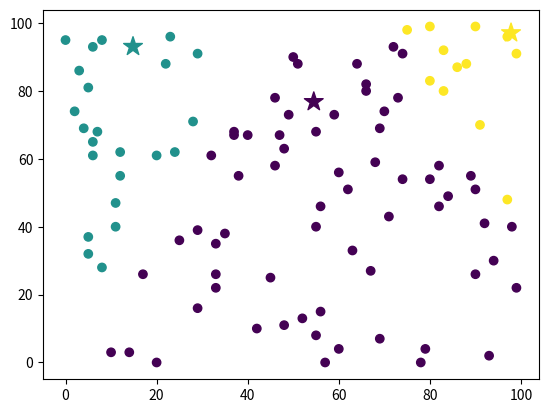

Write Python code to recreate this figure.
import numpy as np
import matplotlib.pyplot as plt

class kMeansClustering:
    def __init__(self,k=3):
        self.k=k
        self.centroids=None

    @staticmethod
    def euclidean_distance(datapoint,centroids):
      return np.sqrt(np.sum((centroids-datapoint)**2,axis=1))

    def fit(self,x,max_iterations=200):
      self.centroids = np.random.uniform(np.amin(x,axis=0),np.amax(x,axis=0),size=(self.k,x.shape[1]))

      for _ in range(max_iterations):
        y= []
        for data_point in x:
            distances= kMeansClustering.euclidean_distance(data_point,self.centroids)
            cluster_num = np.argmin(distances)
            y.append(cluster_num)

        y = np.array(y)
        cluster_indices = []
        for i in range(self.k):
           cluster_indices.append(np.argwhere(y==i))
        cluster_centers = []
        for i,indices in enumerate(cluster_indices):
           if len(indices)==0:
              cluster_centers.append(self.centroids[i])
           else:
              cluster_centers.append(self.centroids[i])
        if np.max(self.centroids-np.array(cluster_centers))<0.0001:
           break
        else:
           self.centroids = np.array(cluster_centers)
      return y
    
random_points = np.random.randint(0,100,(100,2))

kmeans = kMeansClustering(k=3)
labels = kmeans.fit(random_points)

plt.scatter(random_points[:,0],random_points[:,1],c=labels)
plt.scatter(kmeans.centroids[:,0],kmeans.centroids[:,1],c=range(len(kmeans.centroids)),marker="*",s=200)

plt.show()
